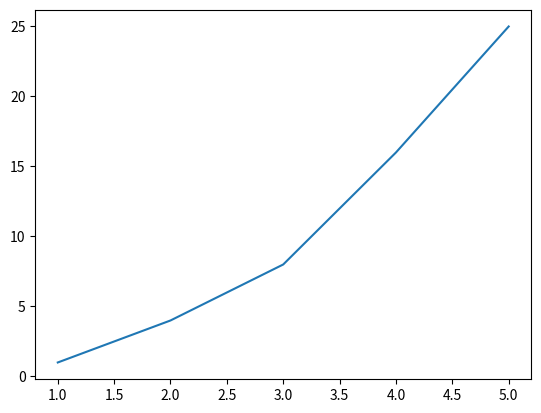

Here is the Python script that generated this plot:
import numpy as np
import matplotlib.pyplot as plt
plt.plot([1,2,3,4,5],[1,4,8,16,25])
plt.show()
